Photos from the image-classification dataset "pr" in the GitHub repository ndrpscl/MNetv3. Its 9 classes are: butterhead lettuce, crisphead lettuce, curly lettuce, iceberg lettuce, lollo lettuce, looseleaf lettuce, oak leaf lettuce, red leaf lettuce, romaine lettuce.

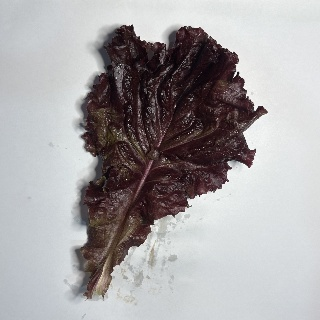
Label: lollo lettuce

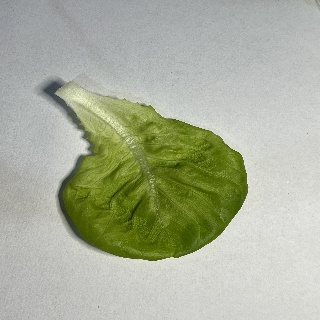
Label: butterhead lettuce

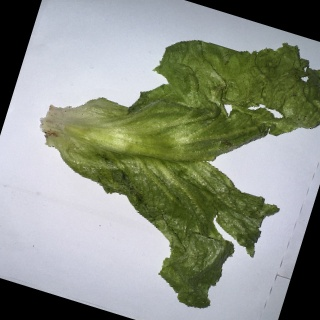
Label: iceberg lettuce

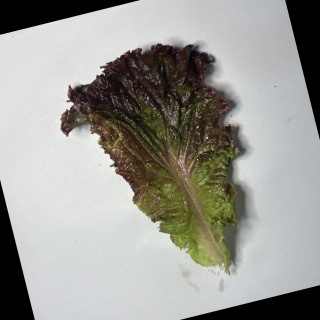
Label: red leaf lettuce

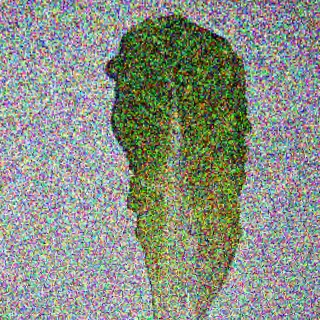
Label: romaine lettuce

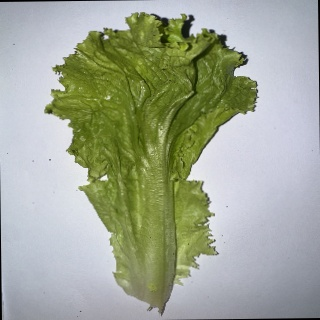
Label: looseleaf lettuce
